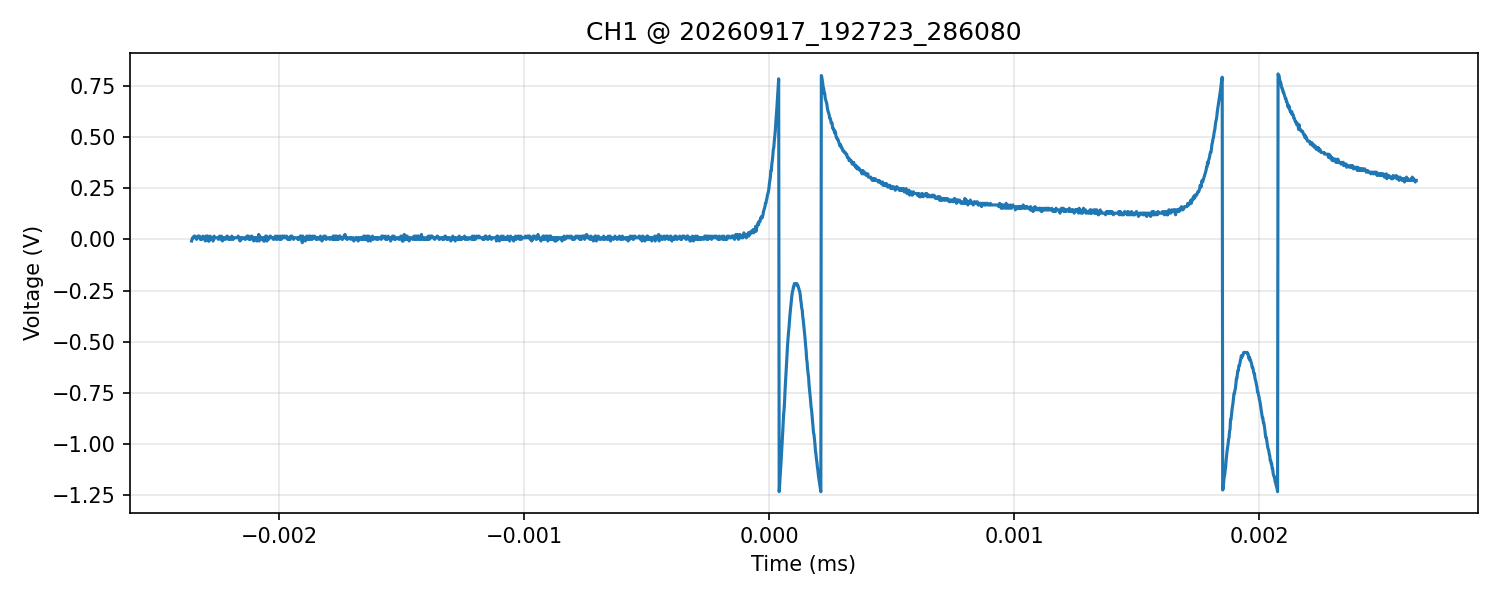

Source data for this figure (header and first rows):
time_s, voltage_V
-2.358000000000000124e-06, -8.000000000000000167e-03
-2.355999999999999974e-06, 0.000000000000000000e+00
-2.354000000000000247e-06, 8.000000000000000167e-03
-2.352000000000000097e-06, 8.000000000000000167e-03
-2.349999999999999947e-06, 8.000000000000000167e-03
-2.348000000000000220e-06, 1.600000000000000033e-02
-2.346000000000000070e-06, 1.600000000000000033e-02
-2.343999999999999919e-06, 1.600000000000000033e-02
-2.342000000000000193e-06, 8.000000000000000167e-03
-2.340000000000000042e-06, 8.000000000000000167e-03
-2.338000000000000316e-06, 0.000000000000000000e+00
-2.336000000000000165e-06, 8.000000000000000167e-03
-2.334000000000000015e-06, 8.000000000000000167e-03
-2.332000000000000288e-06, 1.600000000000000033e-02
-2.330000000000000138e-06, 1.600000000000000033e-02
-2.327999999999999988e-06, 8.000000000000000167e-03
-2.326000000000000261e-06, 1.600000000000000033e-02
-2.324000000000000111e-06, 8.000000000000000167e-03
-2.321999999999999961e-06, 0.000000000000000000e+00
-2.320000000000000234e-06, 8.000000000000000167e-03
-2.318000000000000084e-06, 0.000000000000000000e+00
-2.315999999999999933e-06, 0.000000000000000000e+00
-2.314000000000000207e-06, 8.000000000000000167e-03
-2.312000000000000056e-06, 1.600000000000000033e-02
-2.309999999999999906e-06, 8.000000000000000167e-03
-2.308000000000000179e-06, 8.000000000000000167e-03
-2.306000000000000029e-06, 8.000000000000000167e-03
-2.304000000000000302e-06, 8.000000000000000167e-03
-2.302000000000000152e-06, -8.000000000000000167e-03
-2.300000000000000002e-06, 1.600000000000000033e-02
-2.298000000000000275e-06, 1.600000000000000033e-02
-2.296000000000000125e-06, 1.600000000000000033e-02
-2.293999999999999975e-06, 8.000000000000000167e-03
-2.292000000000000248e-06, 1.600000000000000033e-02
-2.290000000000000098e-06, -8.000000000000000167e-03
-2.287999999999999947e-06, 0.000000000000000000e+00
-2.286000000000000221e-06, -8.000000000000000167e-03
-2.284000000000000070e-06, 8.000000000000000167e-03
-2.281999999999999920e-06, 1.600000000000000033e-02
-2.280000000000000193e-06, 0.000000000000000000e+00
-2.278000000000000043e-06, 8.000000000000000167e-03
-2.276000000000000316e-06, 0.000000000000000000e+00
-2.274000000000000166e-06, 8.000000000000000167e-03
-2.272000000000000016e-06, 0.000000000000000000e+00
-2.270000000000000289e-06, -8.000000000000000167e-03
-2.268000000000000139e-06, 0.000000000000000000e+00
-2.265999999999999989e-06, 1.600000000000000033e-02
-2.264000000000000262e-06, 8.000000000000000167e-03
-2.262000000000000112e-06, 8.000000000000000167e-03
-2.259999999999999961e-06, 8.000000000000000167e-03
-2.258000000000000235e-06, 8.000000000000000167e-03
-2.256000000000000084e-06, 8.000000000000000167e-03
-2.253999999999999934e-06, 8.000000000000000167e-03
-2.252000000000000207e-06, 8.000000000000000167e-03
-2.250000000000000057e-06, 8.000000000000000167e-03
-2.248000000000000330e-06, 0.000000000000000000e+00
-2.246000000000000180e-06, 8.000000000000000167e-03
-2.244000000000000030e-06, 1.600000000000000033e-02
-2.242000000000000303e-06, 8.000000000000000167e-03
-2.240000000000000153e-06, 8.000000000000000167e-03
... 2,440 more rows
